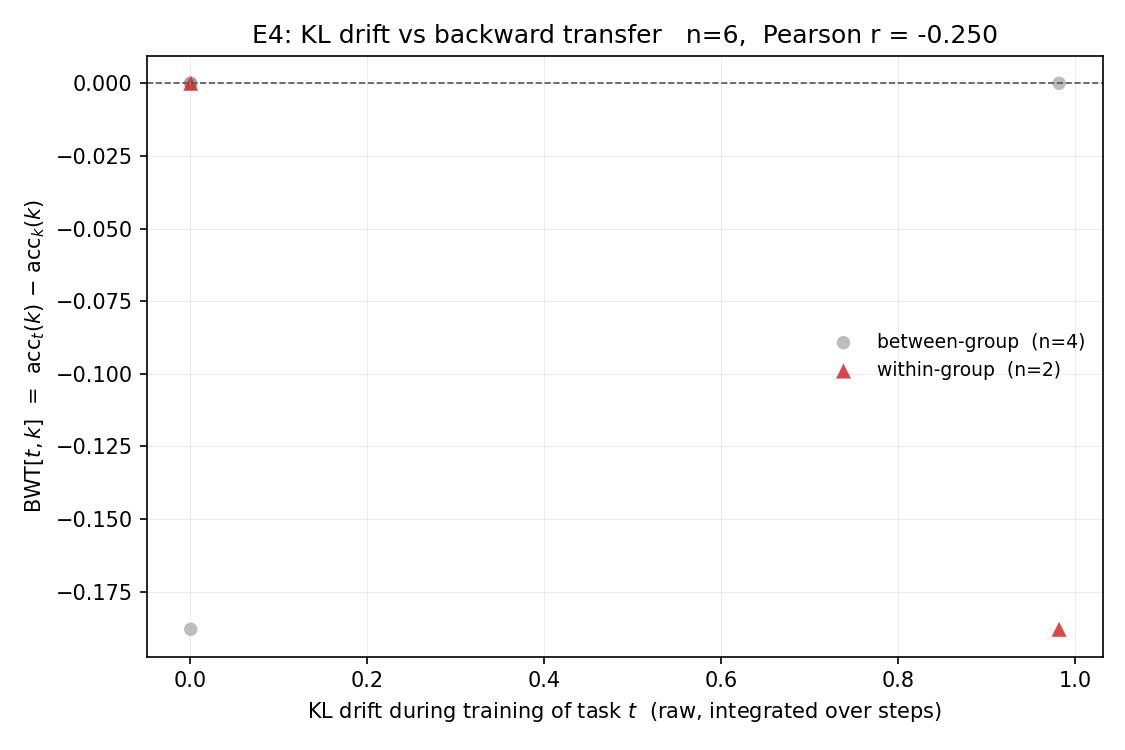

The file beside this chart, header and first rows:
t_idx, k_idx, task_t, task_k, kl_drift_t, bwt_tk, group_t, group_k, is_new_group_t, same_group
1, 0, FOMC, C-STANCE, , -0.188, 1, 0, True, False
2, 0, MeetingBank, C-STANCE, 0.9822, -0.188, 0, 0, False, True
2, 1, MeetingBank, FOMC, 0.9822, 0.000000, 0, 1, False, False
3, 0, Py150, C-STANCE, , -0.188, 2, 0, True, False
3, 1, Py150, FOMC, , 0.000000, 2, 1, True, False
3, 2, Py150, MeetingBank, , 0.000000, 2, 0, True, False
4, 0, ScienceQA, C-STANCE, 0.000686, -0.188, 2, 0, False, False
4, 1, ScienceQA, FOMC, 0.000686, 0.000000, 2, 1, False, False
4, 2, ScienceQA, MeetingBank, 0.000686, 0.000000, 2, 0, False, False
4, 3, ScienceQA, Py150, 0.000686, 0.000000, 2, 2, False, True
5, 0, NumGLUE-cm, C-STANCE, , -0.249, 3, 0, True, False
5, 1, NumGLUE-cm, FOMC, , -0.4416, 3, 1, True, False
5, 2, NumGLUE-cm, MeetingBank, , 0.0314, 3, 0, True, False
5, 3, NumGLUE-cm, Py150, , 0.0195, 3, 2, True, False
5, 4, NumGLUE-cm, ScienceQA, , 0.1595, 3, 2, True, False
6, 0, NumGLUE-ds, C-STANCE, , -0.249, 4, 0, True, False
6, 1, NumGLUE-ds, FOMC, , -0.4416, 4, 1, True, False
6, 2, NumGLUE-ds, MeetingBank, , 0.0314, 4, 0, True, False
6, 3, NumGLUE-ds, Py150, , 0.0204, 4, 2, True, False
6, 4, NumGLUE-ds, ScienceQA, , 0.1595, 4, 2, True, False
6, 5, NumGLUE-ds, NumGLUE-cm, , 0.000000, 4, 3, True, False
7, 0, 20Minuten, C-STANCE, , -0.249, 5, 0, True, False
7, 1, 20Minuten, FOMC, , -0.4416, 5, 1, True, False
7, 2, 20Minuten, MeetingBank, , 0.0314, 5, 0, True, False
7, 3, 20Minuten, Py150, , 0.0204, 5, 2, True, False
7, 4, 20Minuten, ScienceQA, , 0.1595, 5, 2, True, False
7, 5, 20Minuten, NumGLUE-cm, , 0.000000, 5, 3, True, False
7, 6, 20Minuten, NumGLUE-ds, , 0.000000, 5, 4, True, False
